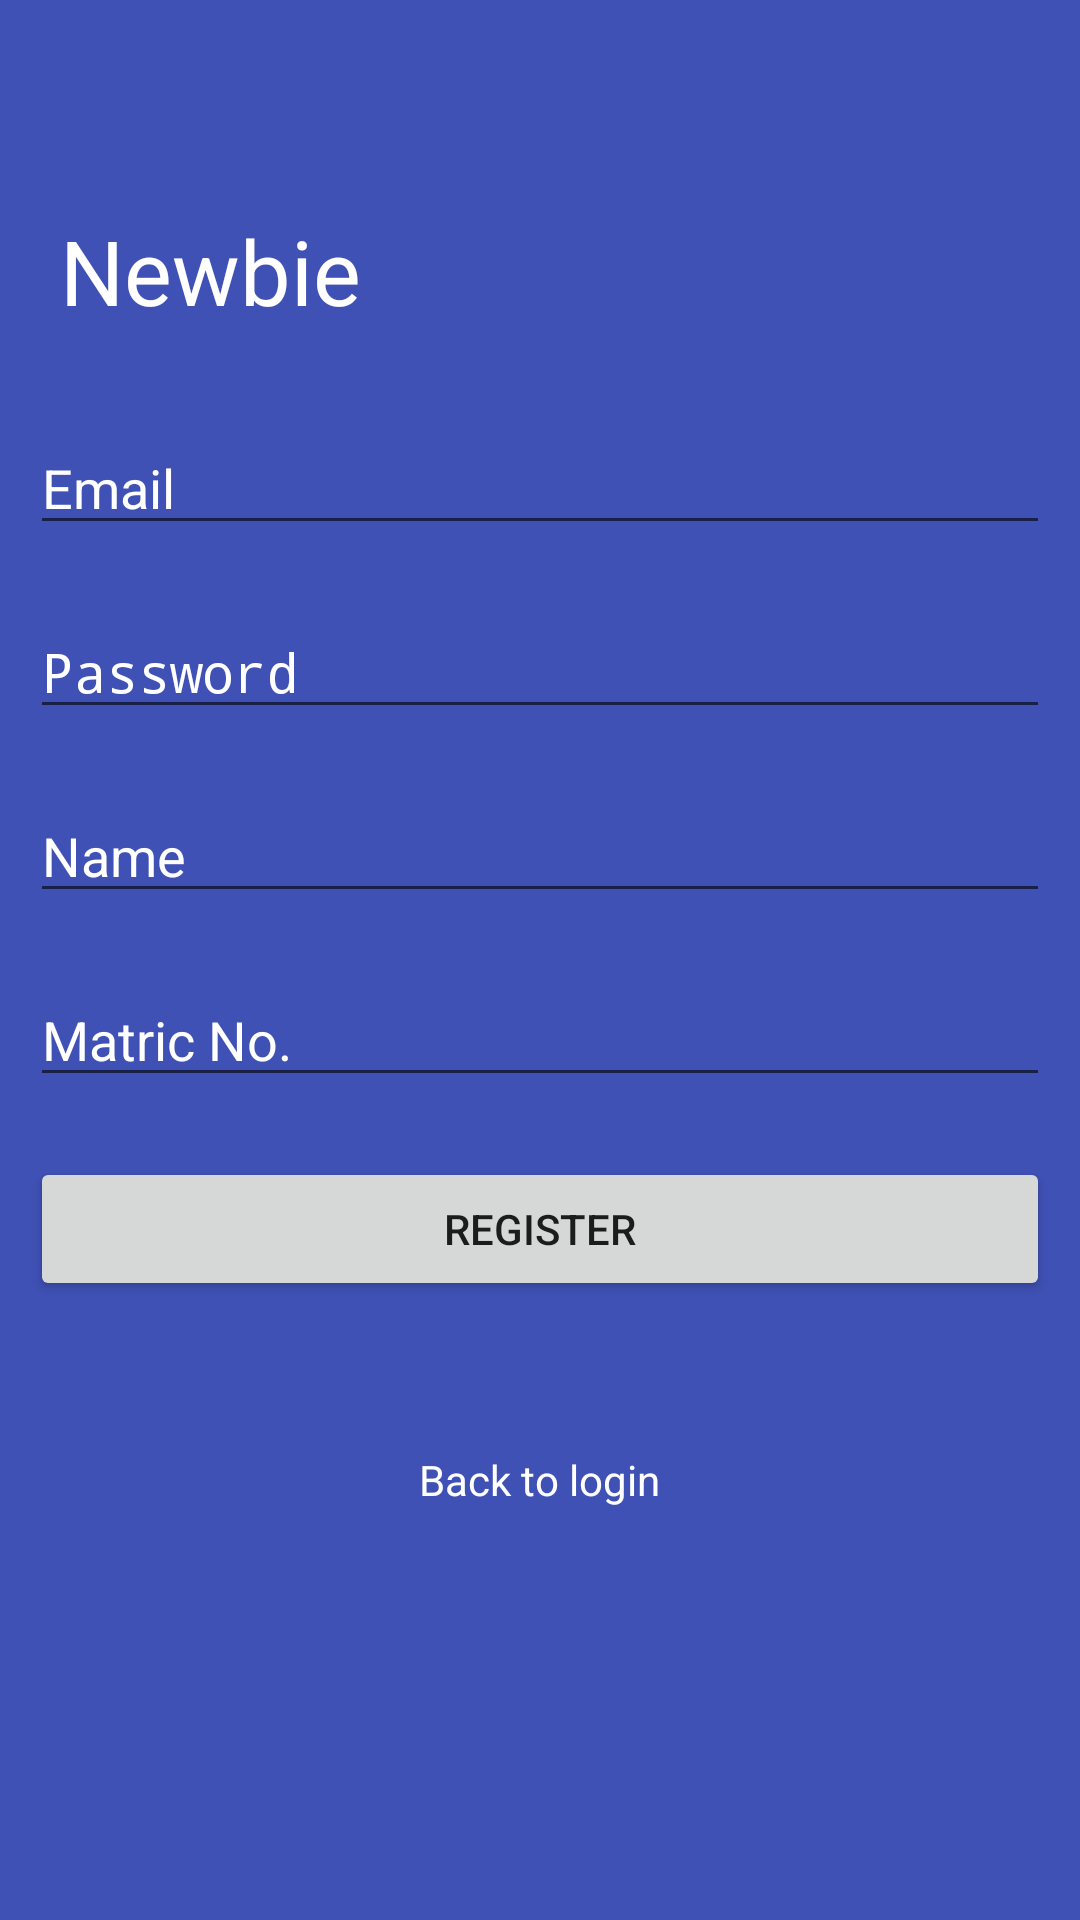

Produce the Android XML layout that renders to this screen, including the resource entries it uses.
<!-- AndroidManifest.xml: activity theme AppTheme.NoActionBar -->
<!-- res/layout/activity_register.xml -->
<?xml version="1.0" encoding="utf-8"?>
<LinearLayout xmlns:android="http://schemas.android.com/apk/res/android"
    xmlns:app="http://schemas.android.com/apk/res-auto"
    xmlns:tools="http://schemas.android.com/tools"
    android:orientation="vertical"
    android:layout_width="match_parent"
    android:layout_height="match_parent"
    android:background="@color/colorPrimary"
    tools:context="com.bitp3453.newbie.RegisterActivity">

        <TextView
            android:id="@+id/textView6"
            android:layout_width="wrap_content"
            android:layout_height="wrap_content"
            android:layout_marginTop="50dp"
            android:gravity="center_horizontal"
            android:padding="20dp"
            android:text="Newbie"
            android:textColor="@color/white"
            android:textSize="30sp" />

        <EditText
            android:id="@+id/regEmail"
            android:layout_width="match_parent"
            android:layout_height="wrap_content"
            android:layout_margin="10dp"
            android:hint="Email"
            android:inputType="textEmailAddress"
            android:textColor="@color/white"
            android:textColorHint="@color/white" />

        <EditText
            android:id="@+id/regPassword"
            android:layout_width="match_parent"
            android:layout_height="wrap_content"
            android:layout_margin="10dp"
            android:hint="Password"
            android:inputType="textPassword"
            android:textColor="@color/white"
            android:textColorHint="@color/white" />

        <EditText
            android:id="@+id/regName"
            android:layout_width="match_parent"
            android:layout_height="wrap_content"
            android:layout_margin="10dp"
            android:hint="Name"
            android:inputType="textPersonName"
            android:textColor="@color/white"
            android:textColorHint="@color/white" />

        <EditText
            android:id="@+id/regMatricNo"
            android:layout_width="match_parent"
            android:layout_height="wrap_content"
            android:layout_margin="10dp"
            android:hint="Matric No."
            android:inputType="textPersonName"
            android:textColor="@color/white"
            android:textColorHint="@color/white" />

        <Button
            android:id="@+id/btnRegister"
            android:layout_width="match_parent"
            android:layout_height="wrap_content"
            android:layout_margin="10dp"
            android:text="Register" />

        <TextView
            android:id="@+id/txtVwLogin"
            android:layout_width="wrap_content"
            android:layout_height="wrap_content"
            android:layout_gravity="center_horizontal"
            android:layout_marginTop="20dp"
            android:text="Back to login"
            android:padding="20dp"
            android:textColor="@color/white"/>

</LinearLayout>
<!-- resources referenced by this layout -->
<resources>
  <color name="colorPrimary">#3f51b5</color>
  <color name="white">#FFFFFF</color>
  <style name="AppTheme.NoActionBar">
          <item name="windowActionBar">false</item>
          <item name="windowNoTitle">true</item>
      </style>
</resources>
